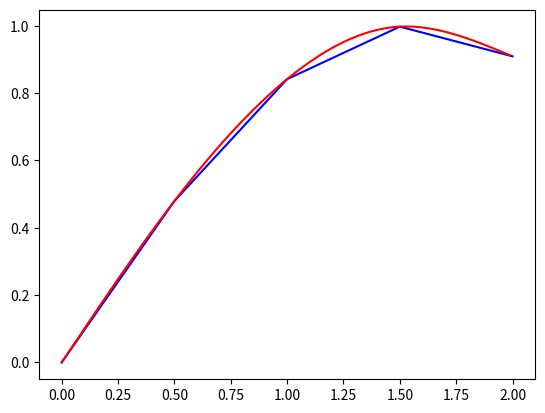

Recreate this plot in Python.
import numpy as np 
import matplotlib.pyplot as plt


def inti_spline(X,Y, F1=0 , Fn=0):
    n = len(X)
    h=[]
    F=[]
    h.append(X[1]-X[0])
    for i in range (1,len(X)-1):
        h.append(X[i+1]-X[i])
        F.append( (Y[i+1]-Y[i])/h[i] - ((Y[i]-Y[i-1])/h[i-1]) )
    F = [F1] + F +[Fn]

    X = np.array(X)
    Y = np.array(Y)
    h = np.array(h)
    F = np.array(F)
    R = np.zeros((n,n))
    
    R[0,0],R[n-1,n-1] = 1,1

    for i in range (1,n-1):
        R[i,i] = (h[i-1]+h[i])/3 #diagonale
        R[i,i+1] = h[i]/6 #diagonale superieure
        R[i,i-1] = h[i-1]/6 #diagonale inferieure
    
    invR = np.linalg.inv(R)
    M = np.dot(invR , F)
    C,Cprime = np.zeros(n-1),np.zeros(n-1)
    for i in range(n-1):
        C[i] = (Y[i+1]-Y[i])/h[i] - h[i]/6 * (M[i+1]-M[i])
        Cprime[i] = Y[i] - M[i]*(h[i]**2)/6
    
    print(C)
    return M,h,C,Cprime





class Spline:
    def __init__(self,X,Y):
        self.X = X
        self.Y = Y
        self.M , self.h , self.C , self.Cprime = inti_spline(self.X,self.Y)
    def func_regr(self,x):
        n = len(self.X)
        k = 0
        while not(X[k]< x < X[k+1]):
            k += 1
        y = self.M[k] * (X[k+1]-x)**3 / (6*self.h[k]) 
        y += self.M[k+1] * (x-X[k])**3 / (6*self.h[k])
        y += self.C[k] * (x - X[k])
        y += self.Cprime[k]

        return (y)

            


X = [0,0.5,1,1.5,2]
Y = [0,0.4794,0.8415,0.9975,0.9093]
Ybis =  [i for i in Y]
splinned = Spline(X,Y)

Xtest = list(np.arange(0,2,0.01))
Ytest = []

for x in Xtest:
    if x in X:
        y = Y.pop(0)
        Ytest.append(y)
    else :
        Ytest.append(splinned.func_regr(x))


plt.plot(X,Ybis,'b')
plt.plot(Xtest,Ytest,'r')
plt.show()